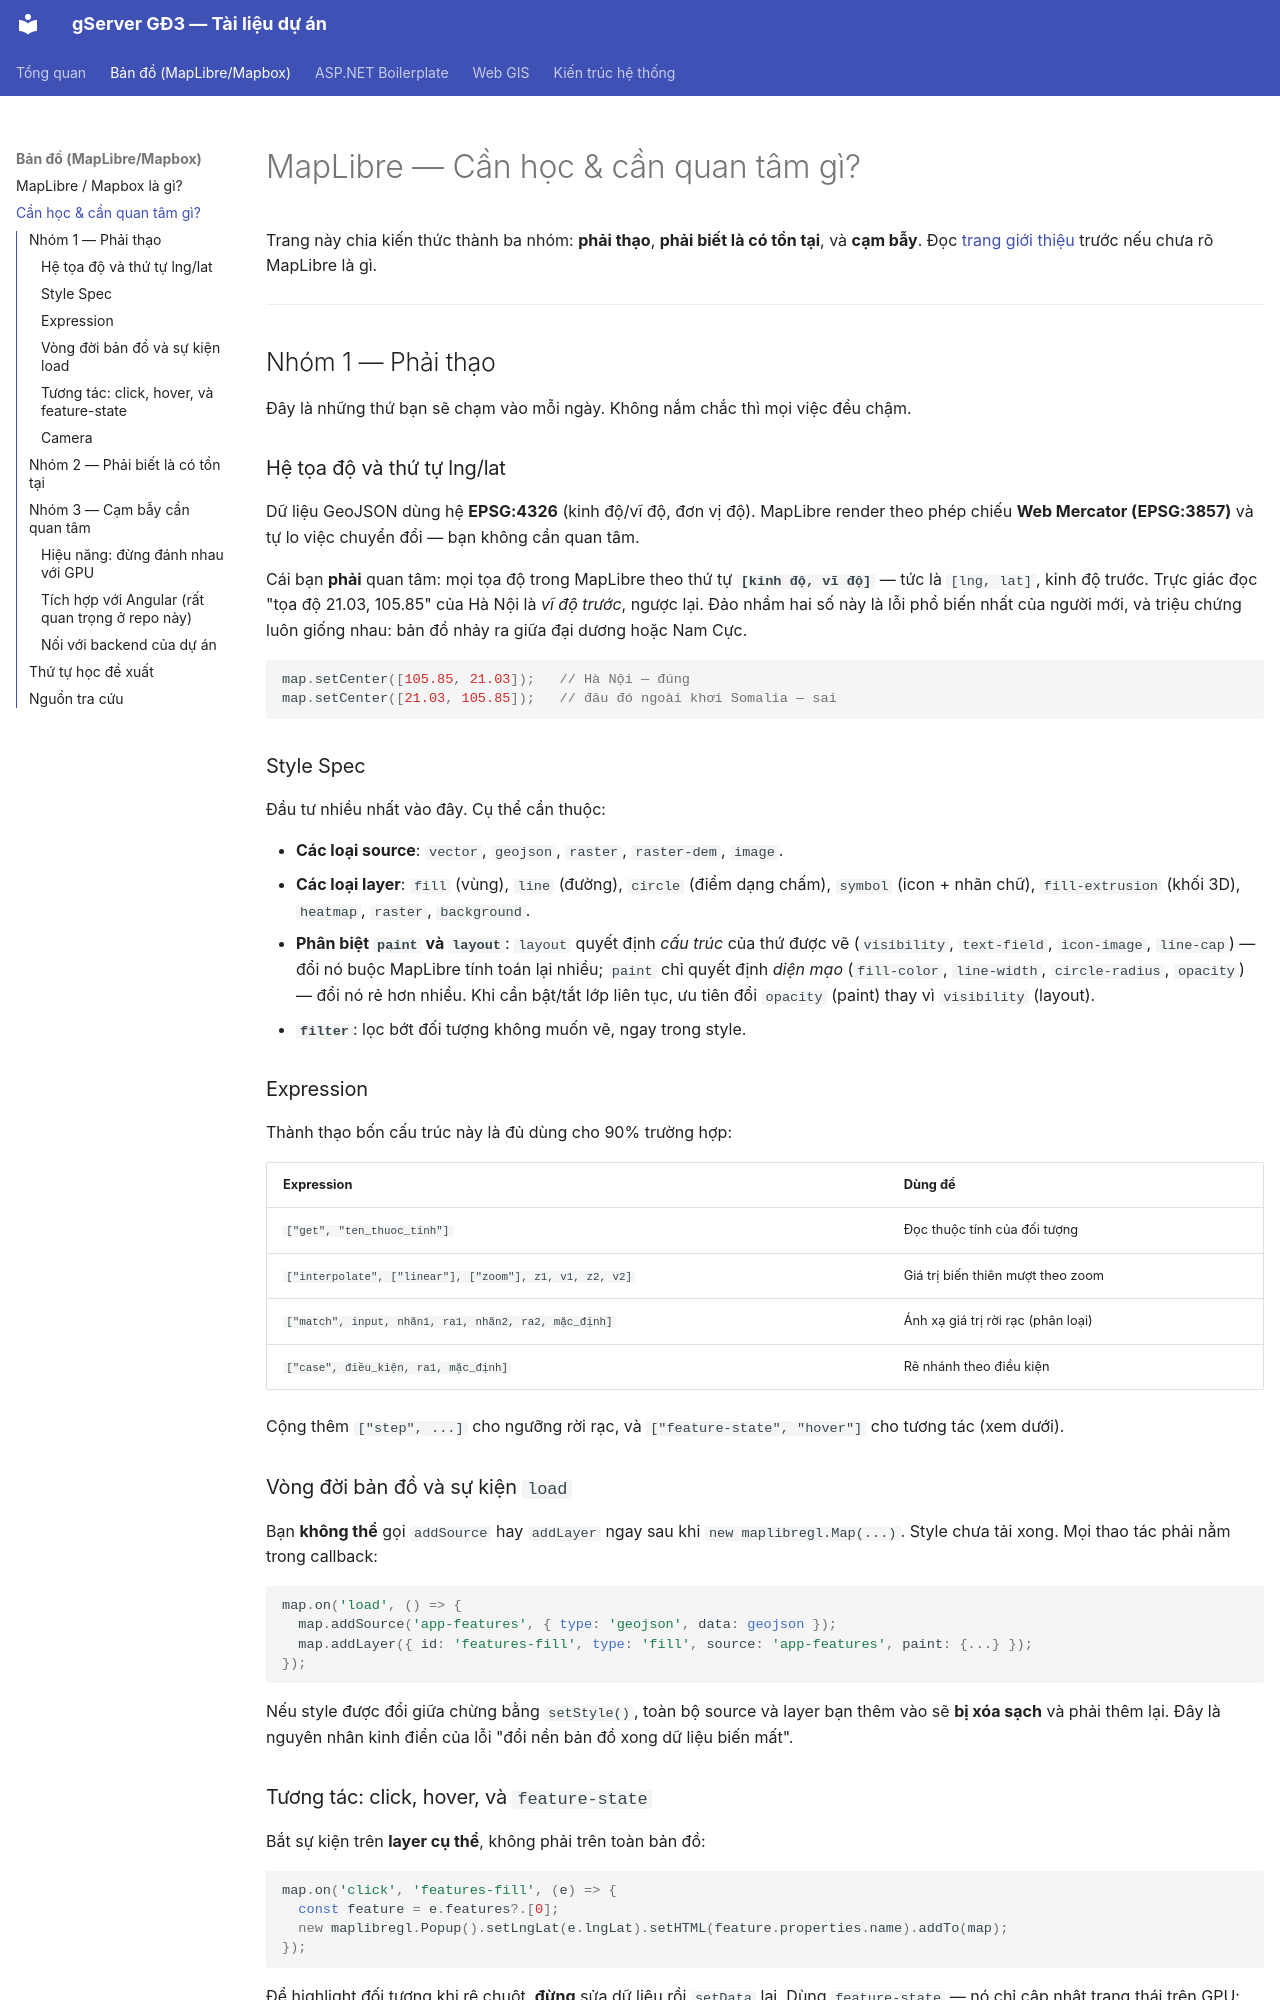

repository: giangvanhung/boilerplatetest · page: maplibre/lo-trinh-hoc/index.html · generator: mkdocs

# MapLibre — Cần học & cần quan tâm gì?

Trang này chia kiến thức thành ba nhóm: **phải thạo**, **phải biết là có tồn tại**, và **cạm bẫy**. Đọc [trang giới thiệu](gioi-thieu.md) trước nếu chưa rõ MapLibre là gì.

---

## Nhóm 1 — Phải thạo

Đây là những thứ bạn sẽ chạm vào mỗi ngày. Không nắm chắc thì mọi việc đều chậm.

### Hệ tọa độ và thứ tự lng/lat

Dữ liệu GeoJSON dùng hệ **EPSG:4326** (kinh độ/vĩ độ, đơn vị độ). MapLibre render theo phép chiếu **Web Mercator (EPSG:3857)** và tự lo việc chuyển đổi — bạn không cần quan tâm.

Cái bạn **phải** quan tâm: mọi tọa độ trong MapLibre theo thứ tự **`[kinh độ, vĩ độ]`** — tức là `[lng, lat]`, kinh độ trước. Trực giác đọc "tọa độ 21.03, 105.85" của Hà Nội là *vĩ độ trước*, ngược lại. Đảo nhầm hai số này là lỗi phổ biến nhất của người mới, và triệu chứng luôn giống nhau: bản đồ nhảy ra giữa đại dương hoặc Nam Cực.

```ts
map.setCenter([105.85, 21.03]);   // Hà Nội — đúng
map.setCenter([21.03, 105.85]);   // đâu đó ngoài khơi Somalia — sai
```

### Style Spec

Đầu tư nhiều nhất vào đây. Cụ thể cần thuộc:

- **Các loại source**: `vector`, `geojson`, `raster`, `raster-dem`, `image`.
- **Các loại layer**: `fill` (vùng), `line` (đường), `circle` (điểm dạng chấm), `symbol` (icon + nhãn chữ), `fill-extrusion` (khối 3D), `heatmap`, `raster`, `background`.
- **Phân biệt `paint` và `layout`**: `layout` quyết định *cấu trúc* của thứ được vẽ (`visibility`, `text-field`, `icon-image`, `line-cap`) — đổi nó buộc MapLibre tính toán lại nhiều; `paint` chỉ quyết định *diện mạo* (`fill-color`, `line-width`, `circle-radius`, `opacity`) — đổi nó rẻ hơn nhiều. Khi cần bật/tắt lớp liên tục, ưu tiên đổi `opacity` (paint) thay vì `visibility` (layout).
- **`filter`**: lọc bớt đối tượng không muốn vẽ, ngay trong style.

### Expression

Thành thạo bốn cấu trúc này là đủ dùng cho 90% trường hợp:

| Expression | Dùng để |
|---|---|
| `["get", "ten_thuoc_tinh"]` | Đọc thuộc tính của đối tượng |
| `["interpolate", ["linear"], ["zoom"], z1, v1, z2, v2]` | Giá trị biến thiên mượt theo zoom |
| `["match", input, nhãn1, ra1, nhãn2, ra2, mặc_định]` | Ánh xạ giá trị rời rạc (phân loại) |
| `["case", điều_kiện, ra1, mặc_định]` | Rẽ nhánh theo điều kiện |

Cộng thêm `["step", ...]` cho ngưỡng rời rạc, và `["feature-state", "hover"]` cho tương tác (xem dưới).

### Vòng đời bản đồ và sự kiện `load`

Bạn **không thể** gọi `addSource` hay `addLayer` ngay sau khi `new maplibregl.Map(...)`. Style chưa tải xong. Mọi thao tác phải nằm trong callback:

```ts
map.on('load', () => {
  map.addSource('app-features', { type: 'geojson', data: geojson });
  map.addLayer({ id: 'features-fill', type: 'fill', source: 'app-features', paint: {...} });
});
```

Nếu style được đổi giữa chừng bằng `setStyle()`, toàn bộ source và layer bạn thêm vào sẽ **bị xóa sạch** và phải thêm lại. Đây là nguyên nhân kinh điển của lỗi "đổi nền bản đồ xong dữ liệu biến mất".

### Tương tác: click, hover, và `feature-state`

Bắt sự kiện trên **layer cụ thể**, không phải trên toàn bản đồ:

```ts
map.on('click', 'features-fill', (e) => {
  const feature = e.features?.[0];
  new maplibregl.Popup().setLngLat(e.lngLat).setHTML(feature.properties.name).addTo(map);
});
```

Để highlight đối tượng khi rê chuột, **đừng** sửa dữ liệu rồi `setData` lại. Dùng `feature-state` — nó chỉ cập nhật trạng thái trên GPU:

```ts
map.setFeatureState({ source: 'app-features', id: featureId }, { hover: true });
// trong style:  "fill-opacity": ["case", ["boolean", ["feature-state", "hover"], false], 1, 0.5]
```

Lưu ý: `feature-state` yêu cầu mỗi đối tượng có `id` số nguyên. Nếu id nằm trong `properties`, khai báo `promoteId: 'ten_truong_id'` ở source.
